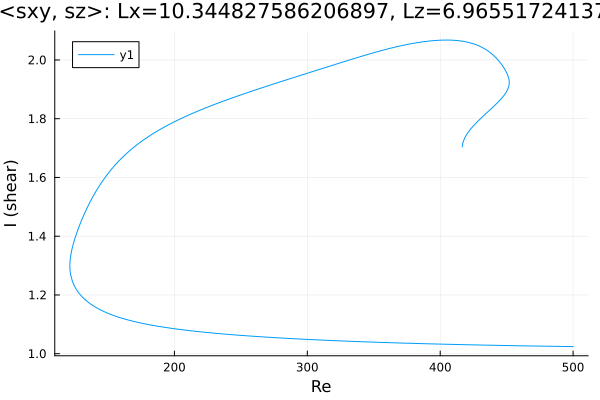

Values plotted in this chart, from the file beside it:
Re, shear
416.7, 1.704
416.7, 1.704
416.7, 1.704
416.7, 1.704
416.7, 1.704
416.7, 1.704
416.7, 1.704
416.7, 1.705
416.7, 1.705
416.7, 1.705
416.7, 1.706
416.7, 1.708
416.7, 1.709
417.1, 1.718
418.5, 1.735
419.9, 1.746
421.3, 1.756
422.7, 1.764
424.1, 1.771
425.5, 1.778
427, 1.785
428.4, 1.792
429.8, 1.798
431.2, 1.804
432.6, 1.81
434, 1.816
435.4, 1.822
436.9, 1.828
438.3, 1.834
439.7, 1.84
441.1, 1.846
442.5, 1.852
443.9, 1.858
445.3, 1.865
446.8, 1.872
448.2, 1.88
449.3, 1.888
450.1, 1.894
450.6, 1.899
451, 1.903
451.3, 1.906
451.5, 1.909
451.6, 1.911
451.7, 1.913
451.8, 1.915
451.8, 1.916
451.9, 1.917
451.9, 1.918
451.9, 1.919
451.9, 1.92
451.9, 1.921
451.9, 1.921
451.9, 1.921
451.9, 1.922
451.9, 1.922
452, 1.922
452, 1.923
452, 1.923
452, 1.923
452, 1.923
... 599 more rows
